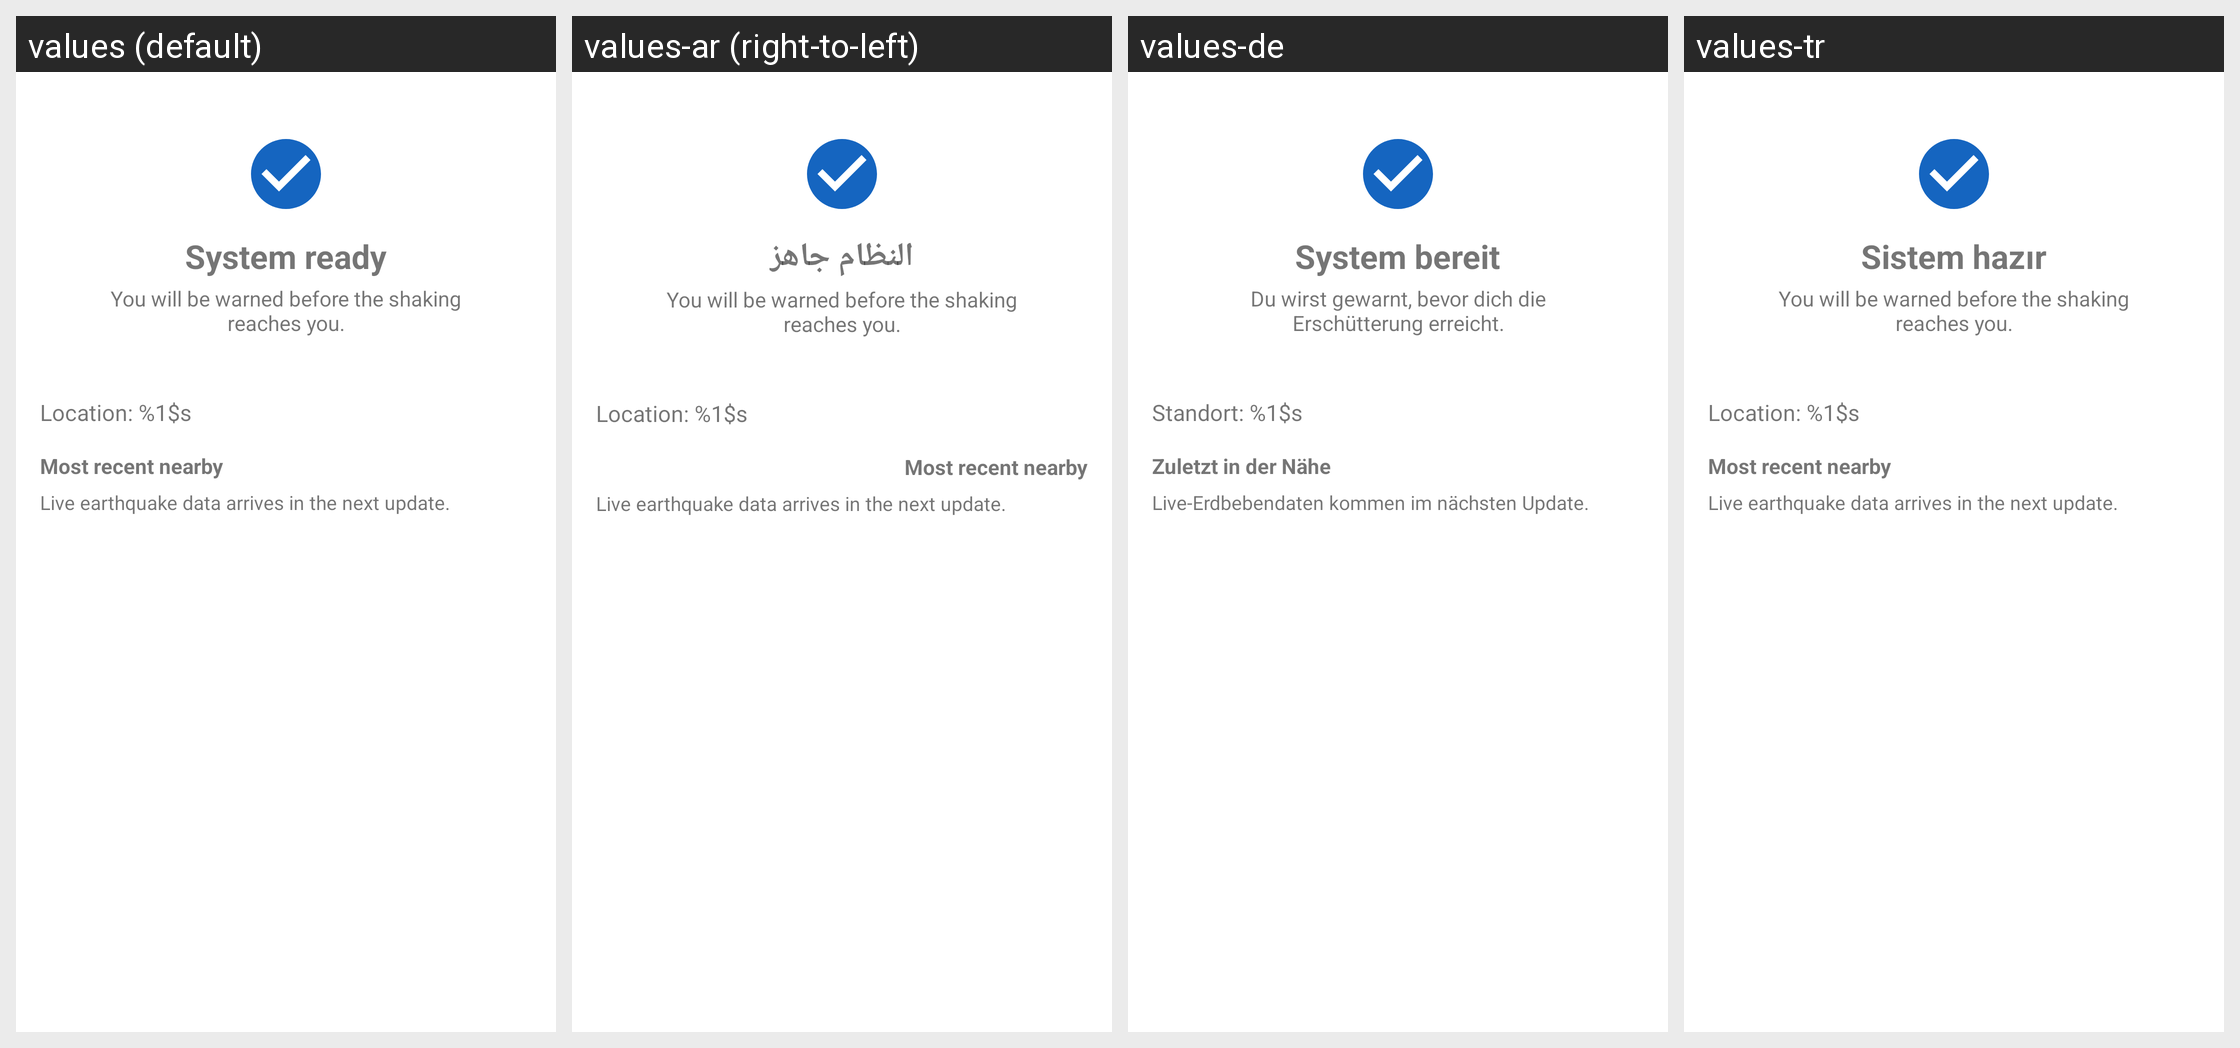

This grid shows one Android layout under several languages. Give, for every string resource on the screen, its name, the default text and each shown locale's text.
Android screen res/layout/fragment_start.xml rendered under 4 locales, left to right: values (default), values-ar (right-to-left), values-de, values-tr. Device: Nexus 5 (rendered at 1080×1920; each locale shown at half size, 540×960, under a caption strip naming it); theme Theme.Tda.
Other locales in the repository, not shown: values-ku.
Strings drawn on this screen, with the default value and each locale's value (text and hints the layout hard-codes, and strings that could not be matched under every locale, appear in the picture but are not listed):

status_ready
  values: System ready
  values-ar: النظام جاهز
  values-de: System bereit
  values-tr: Sistem hazır

start_subtitle
  values: You will be warned before the shaking reaches you.
  values-ar: You will be warned before the shaking reaches you.  [not translated; the default value is used]
  values-de: Du wirst gewarnt, bevor dich die Erschütterung erreicht.
  values-tr: You will be warned before the shaking reaches you.  [not translated; the default value is used]

start_location_format
  values: Location: %1$s
  values-ar: Location: %1$s  [not translated; the default value is used]
  values-de: Standort: %1$s
  values-tr: Location: %1$s  [not translated; the default value is used]

start_nearest_title
  values: Most recent nearby
  values-ar: Most recent nearby  [not translated; the default value is used]
  values-de: Zuletzt in der Nähe
  values-tr: Most recent nearby  [not translated; the default value is used]

start_nearest_placeholder
  values: Live earthquake data arrives in the next update.
  values-ar: Live earthquake data arrives in the next update.  [not translated; the default value is used]
  values-de: Live-Erdbebendaten kommen im nächsten Update.
  values-tr: Live earthquake data arrives in the next update.  [not translated; the default value is used]
